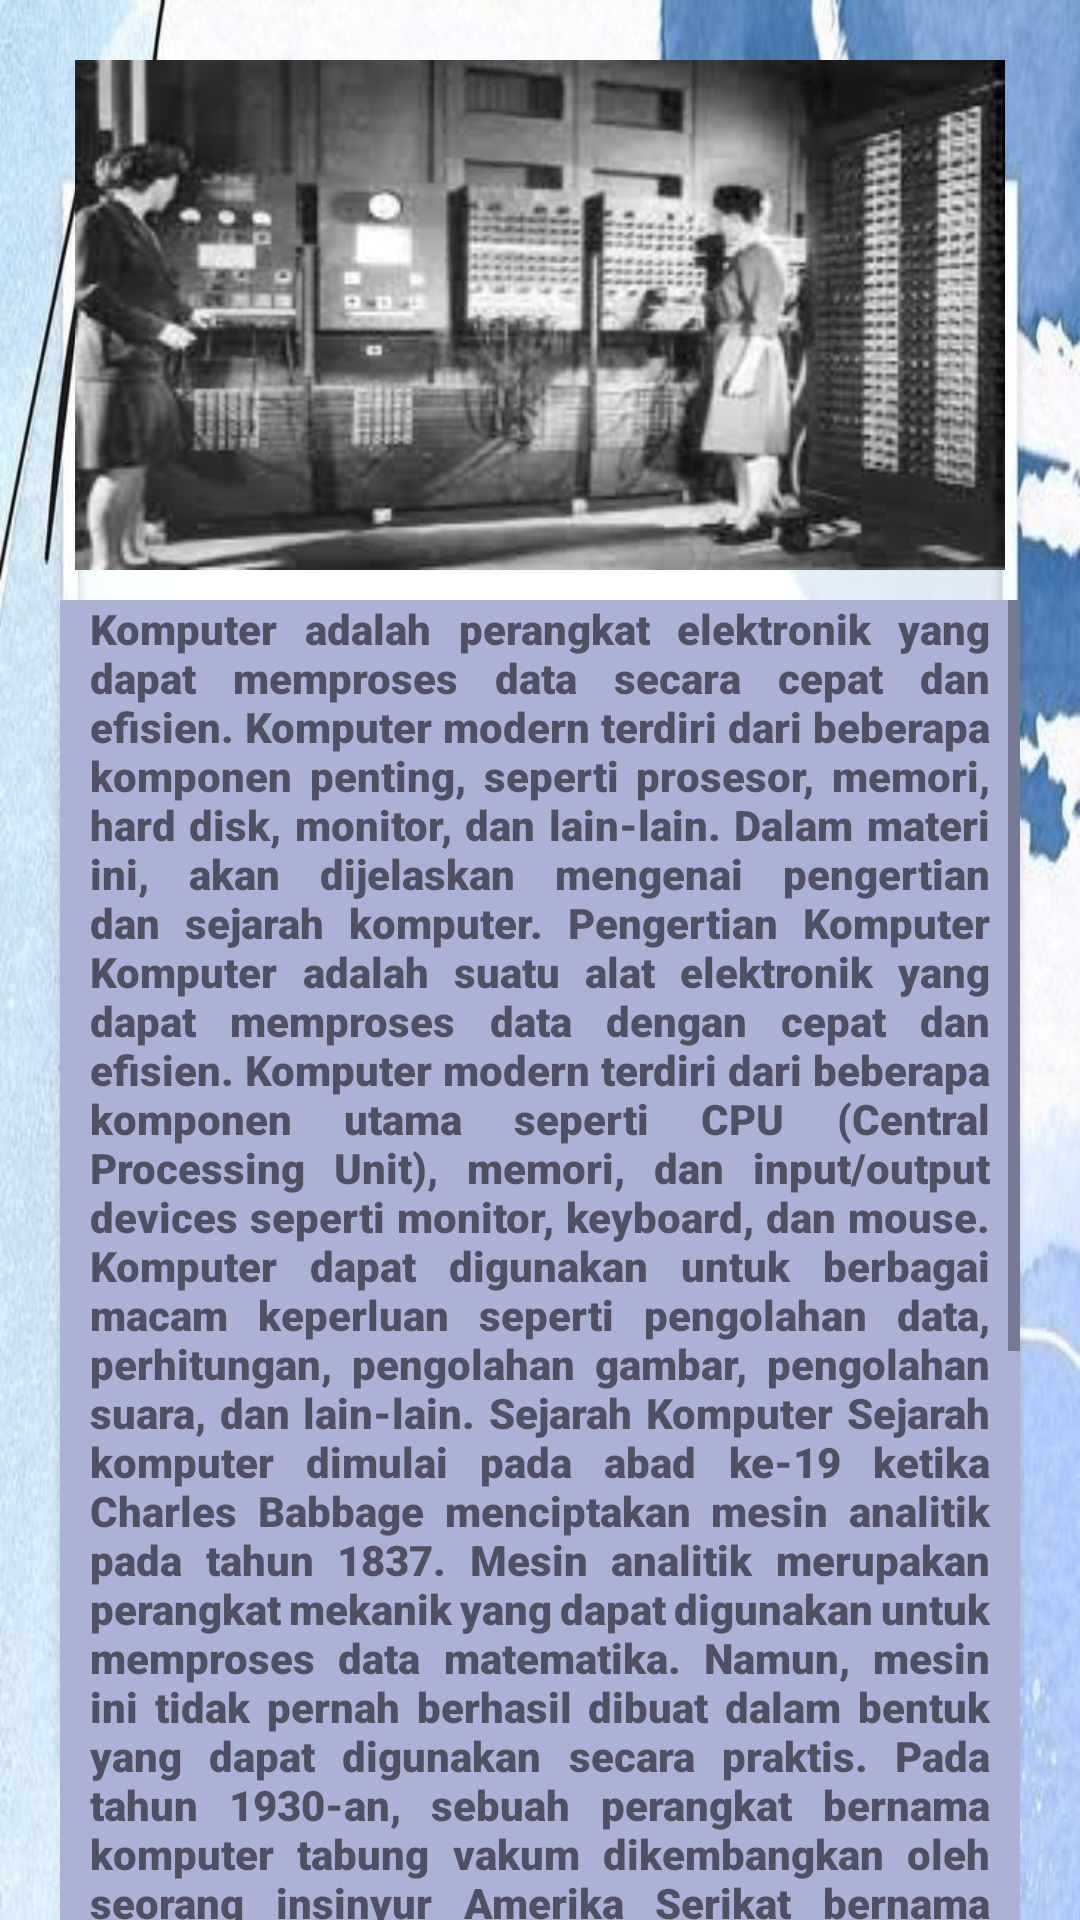

Reconstruct the res/layout file that produces this screen, plus the resources it refers to.
<!-- AndroidManifest.xml: application theme Theme.ITPedia -->
<!-- res/layout/activity_sejarah_komputer.xml -->
<?xml version="1.0" encoding="utf-8"?>
<RelativeLayout xmlns:android="http://schemas.android.com/apk/res/android"
    xmlns:app="http://schemas.android.com/apk/res-auto"
    xmlns:tools="http://schemas.android.com/tools"
    android:layout_width="match_parent"
    android:layout_height="match_parent"
    tools:context=".SejarahKomputer"
    android:background="@drawable/backgroundmateri">
    <RelativeLayout
        android:layout_width="match_parent"
        android:layout_height="190dp"
        tools:layout_editor_absoluteX="1dp"
        tools:layout_editor_absoluteY="1dp">

        <ImageView
            android:layout_width="match_parent"
            android:layout_height="match_parent"
            android:layout_marginTop="20dp"
            app:srcCompat="@drawable/sejarahkomputer">
        </ImageView>
    </RelativeLayout>
    <LinearLayout
        android:layout_width="wrap_content"
        android:layout_height="wrap_content"
        android:layout_marginLeft="20dp"
        android:layout_marginTop="50dp"
        android:layout_marginRight="20dp"
        android:orientation="vertical">

        <ScrollView
            android:layout_marginTop="150dp"
            android:layout_width="wrap_content"
            android:layout_height="500dp"
            android:background="#ACB1D6">

            <TextView
                android:layout_width="match_parent"
                android:layout_height="wrap_content"
                android:layout_marginLeft="10dp"
                android:layout_marginRight="10dp"
                android:justificationMode="inter_word"
                android:fontFamily="sans-serif-black"
                android:text="@string/sejarah"/>

        </ScrollView>
        <Button
            android:id="@+id/kembali"
            android:layout_marginTop="10dp"
            android:layout_marginLeft="135dp"
            android:layout_width="wrap_content"
            android:layout_height="wrap_content"
            android:text="Back" />
    </LinearLayout>

</RelativeLayout>
<!-- resources referenced by this layout -->
<resources>
  <!-- drawable backgroundmateri: jpg bitmap (drawable, 25858 bytes) -->
  <!-- drawable sejarahkomputer: jpg bitmap (drawable, 9399 bytes) -->
  <string name="sejarah">
          <p>Komputer adalah perangkat elektronik yang dapat memproses data secara cepat dan efisien. Komputer modern terdiri dari beberapa komponen penting, seperti prosesor, memori, hard disk, monitor, dan lain-lain. Dalam materi ini, akan dijelaskan mengenai pengertian dan sejarah komputer.</p>
          <p>Pengertian Komputer Komputer adalah suatu alat elektronik yang dapat memproses data dengan cepat dan efisien. Komputer modern terdiri dari beberapa komponen utama seperti CPU (Central Processing Unit), memori, dan input/output devices seperti monitor, keyboard, dan mouse. Komputer dapat digunakan untuk berbagai macam keperluan seperti pengolahan data, perhitungan, pengolahan gambar, pengolahan suara, dan lain-lain.</p>
          <p>Sejarah Komputer Sejarah komputer dimulai pada abad ke-19 ketika Charles Babbage menciptakan mesin analitik pada tahun 1837. Mesin analitik merupakan perangkat mekanik yang dapat digunakan untuk memproses data matematika. Namun, mesin ini tidak pernah berhasil dibuat dalam bentuk yang dapat digunakan secara praktis.</p>
          <p>Pada tahun 1930-an, sebuah perangkat bernama komputer tabung vakum dikembangkan oleh seorang insinyur Amerika Serikat bernama John Atanasoff. Komputer tabung vakum menggunakan tabung vakum untuk menghitung data dan digunakan untuk memecahkan persamaan matematika.</p>
          <p>Pada tahun 1940-an, IBM mengembangkan komputer Mark I, yang digunakan untuk membantu Angkatan Laut Amerika Serikat dalam perang dunia ke-2. Komputer Mark I merupakan komputer elektronik pertama yang dapat digunakan secara praktis.</p>
          <p>Pada tahun 1950-an, komputer transistor ditemukan, menggantikan tabung vakum yang lebih besar dan lebih lambat. Komputer transistor lebih kecil dan lebih cepat, membuatnya lebih mudah dan lebih murah untuk diproduksi.</p>
          <p>Pada tahun 1960-an, komputer chip terintegrasi ditemukan, memungkinkan pembuatan komputer yang lebih kecil dan lebih cepat. Komputer chip terintegrasi juga memungkinkan pembuatan komputer personal yang murah dan mudah digunakan.</p>
          <p>Pada tahun 1970-an dan 1980-an, komputer personal menjadi populer, dengan komputer seperti Apple II, Commodore 64, dan IBM PC menjadi sangat populer. Pada tahun 1990-an, komputer dengan koneksi internet menjadi populer, memungkinkan orang untuk terhubung dengan orang lain di seluruh dunia.</p>
          <p>Pada tahun 2000-an, teknologi komputer terus berkembang dengan kecepatan dan kapasitas yang semakin tinggi. Komputer modern dapat melakukan pekerjaan yang lebih cepat dan lebih kompleks daripada sebelumnya, dan teknologi seperti kecerdasan buatan dan blockchain terus mengubah cara kita menggunakan komputer.</p>
      </string>
  <style name="Theme.ITPedia" parent="Theme.MaterialComponents.DayNight.DarkActionBar">
          
          <item name="colorPrimary">@color/purple_500</item>
          <item name="colorPrimaryVariant">@color/purple_700</item>
          <item name="colorOnPrimary">@color/white</item>
          
          <item name="colorSecondary">@color/teal_200</item>
          <item name="colorSecondaryVariant">@color/teal_700</item>
          <item name="colorOnSecondary">@color/black</item>
          
          <item name="android:statusBarColor">?attr/colorPrimaryVariant</item>
          
      </style>
  <!-- not gathered from this repository: default colours our renderer supplied (Android Studio template values) -->
  <color name="purple_500">#FF6200EE</color>
  <color name="purple_700">#FF3700B3</color>
  <color name="teal_200">#FF03DAC5</color>
  <color name="teal_700">#FF018786</color>
  <color name="black">#FF000000</color>
  <color name="white">#FFFFFFFF</color>
</resources>
